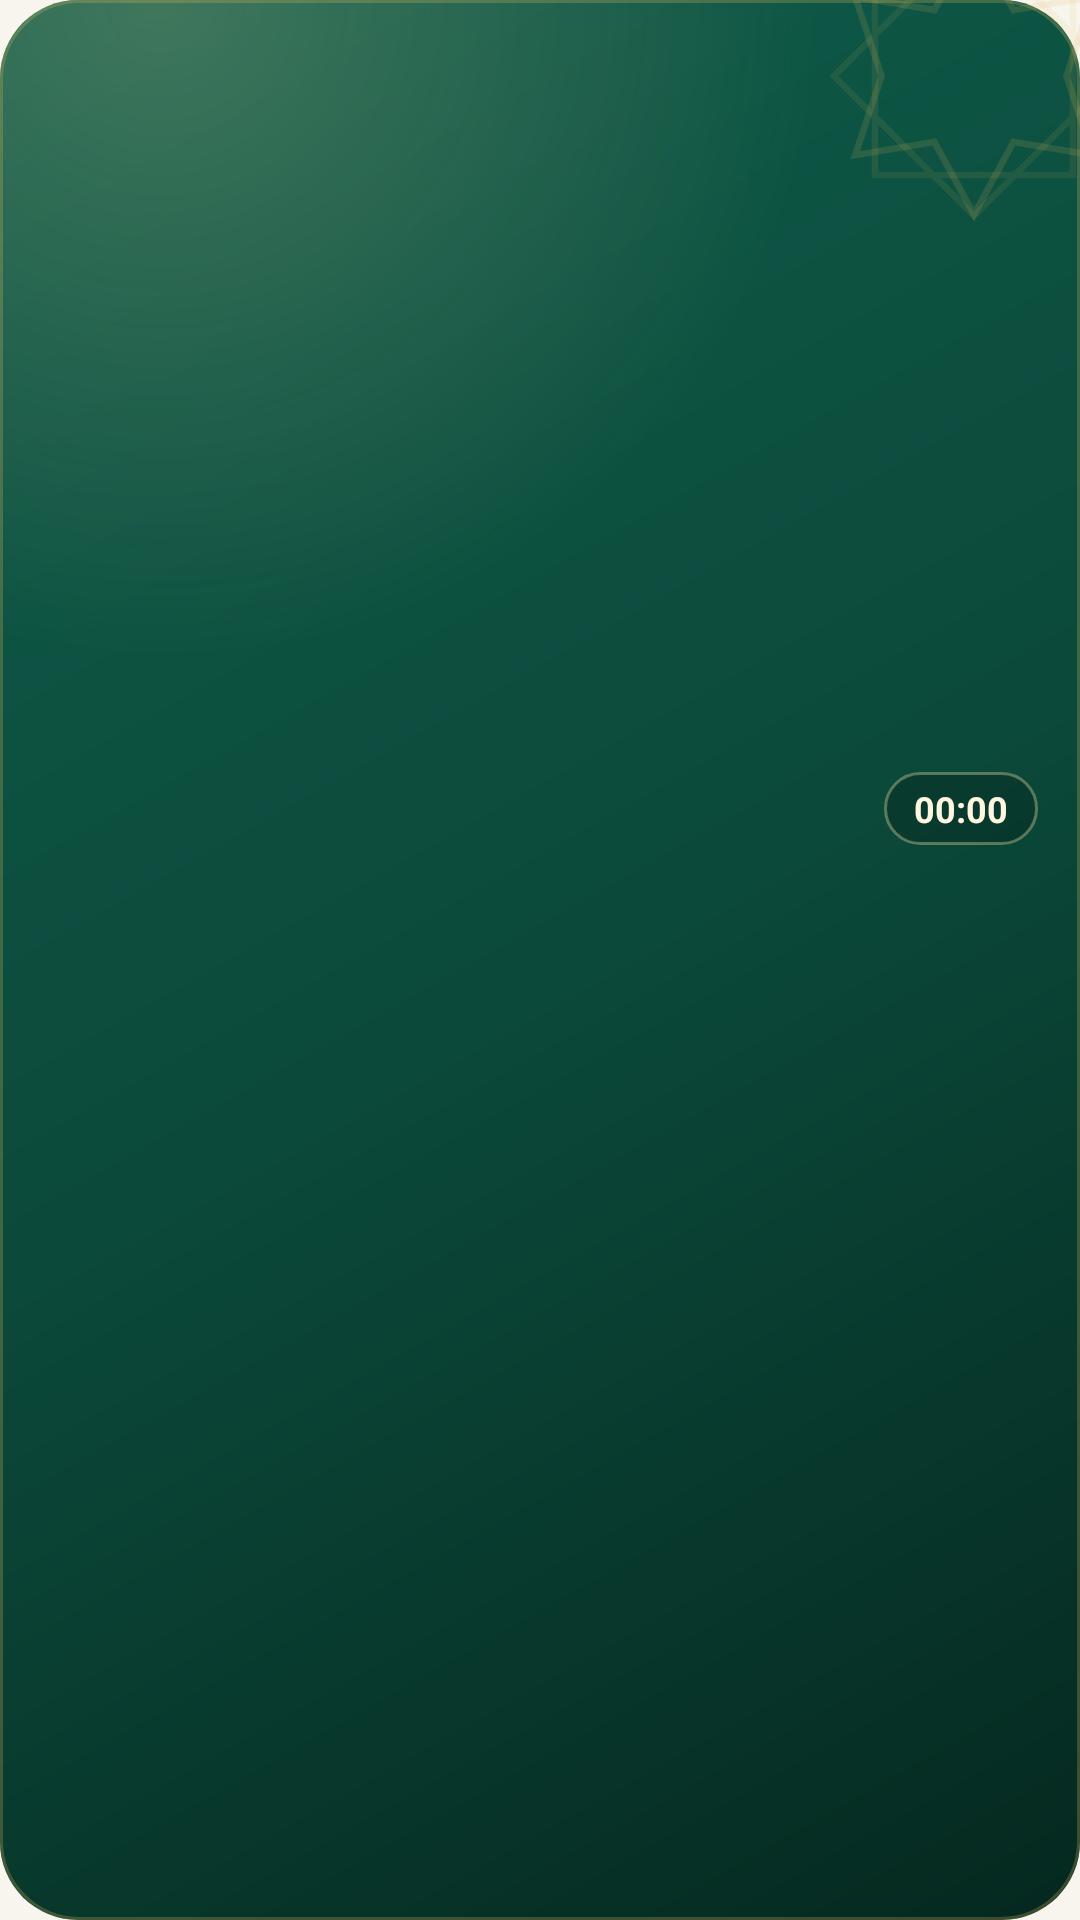

Produce the Android XML layout that renders to this screen, including the resource entries it uses.
<!-- AndroidManifest.xml: application theme Theme.ZikrTime -->
<!-- res/layout/widget_today.xml -->
<?xml version="1.0" encoding="utf-8"?>
<FrameLayout xmlns:android="http://schemas.android.com/apk/res/android"
    android:id="@+id/widget_root"
    android:layout_width="match_parent"
    android:layout_height="match_parent"
    android:background="@drawable/widget_bg">

    <ImageView
        android:id="@+id/w_bg"
        android:layout_width="match_parent"
        android:layout_height="match_parent"
        android:importantForAccessibility="no"
        android:scaleType="fitXY" />

    <ImageView
        android:id="@+id/w_star"
        android:layout_width="110dp"
        android:layout_height="110dp"
        android:layout_gravity="end|top"
        android:layout_marginTop="-30dp"
        android:layout_marginEnd="-20dp"
        android:importantForAccessibility="no"
        android:src="@drawable/widget_star" />

    <LinearLayout
        android:layout_width="match_parent"
        android:layout_height="match_parent"
        android:gravity="center_vertical"
        android:orientation="vertical"
        android:paddingHorizontal="14dp"
        android:paddingVertical="10dp">

        
        <LinearLayout
            android:id="@+id/w_head"
            android:layout_width="match_parent"
            android:layout_height="wrap_content"
            android:gravity="center_vertical"
            android:orientation="horizontal">

            <LinearLayout
                android:layout_width="0dp"
                android:layout_height="wrap_content"
                android:layout_weight="1"
                android:orientation="vertical">

                <TextView
                    android:id="@+id/w_title"
                    android:layout_width="match_parent"
                    android:layout_height="wrap_content"
                    android:ellipsize="end"
                    android:maxLines="1"
                    android:shadowColor="#66000000"
                    android:shadowDy="1"
                    android:shadowRadius="3"
                    android:textColor="#FFF6E0"
                    android:textSize="14sp"
                    android:textStyle="bold" />

                <TextView
                    android:id="@+id/w_subtitle"
                    android:layout_width="match_parent"
                    android:layout_height="wrap_content"
                    android:ellipsize="end"
                    android:maxLines="1"
                    android:textColor="#CCFFF6E0"
                    android:textSize="11sp" />
            </LinearLayout>

            <Chronometer
                android:id="@+id/w_countdown"
                android:layout_width="wrap_content"
                android:layout_height="wrap_content"
                android:background="@drawable/widget_chip"
                android:countDown="true"
                android:maxLines="1"
                android:paddingHorizontal="10dp"
                android:paddingVertical="4dp"
                android:textColor="#FFF6E0"
                android:textSize="12sp"
                android:textStyle="bold" />
        </LinearLayout>

        
        <ImageView
            android:id="@+id/w_arc"
            android:layout_width="match_parent"
            android:layout_height="40dp"
            android:layout_marginTop="0dp"
            android:importantForAccessibility="no"
            android:scaleType="fitXY" />

        <LinearLayout
            android:layout_width="match_parent"
            android:layout_height="wrap_content"
            android:orientation="horizontal">

        <LinearLayout
            android:id="@+id/w_col0"
            android:layout_width="0dp"
            android:layout_height="wrap_content"
            android:layout_weight="1"
            android:layout_marginHorizontal="2dp"
            android:gravity="center_horizontal"
            android:orientation="vertical"
            android:paddingVertical="3dp">

            <ImageView
                android:id="@+id/w_icon0"
                android:layout_width="18dp"
                android:layout_height="18dp"
                android:importantForAccessibility="no"
                android:tint="#E2B659" />

            <TextView
                android:id="@+id/w_name0"
                android:layout_width="wrap_content"
                android:layout_height="wrap_content"
                android:layout_marginTop="2dp"
                android:maxLines="1"
                android:ellipsize="end"
                android:textColor="#CCFFF6E0"
                android:textSize="11sp" />

            <TextView
                android:id="@+id/w_time0"
                android:layout_width="wrap_content"
                android:layout_height="wrap_content"
                android:maxLines="1"
                android:textColor="#FFF6E0"
                android:textSize="15sp"
                android:textStyle="bold" />
        </LinearLayout>
        <LinearLayout
            android:id="@+id/w_col1"
            android:layout_width="0dp"
            android:layout_height="wrap_content"
            android:layout_weight="1"
            android:layout_marginHorizontal="2dp"
            android:gravity="center_horizontal"
            android:orientation="vertical"
            android:paddingVertical="3dp">

            <ImageView
                android:id="@+id/w_icon1"
                android:layout_width="18dp"
                android:layout_height="18dp"
                android:importantForAccessibility="no"
                android:tint="#E2B659" />

            <TextView
                android:id="@+id/w_name1"
                android:layout_width="wrap_content"
                android:layout_height="wrap_content"
                android:layout_marginTop="2dp"
                android:maxLines="1"
                android:ellipsize="end"
                android:textColor="#CCFFF6E0"
                android:textSize="11sp" />

            <TextView
                android:id="@+id/w_time1"
                android:layout_width="wrap_content"
                android:layout_height="wrap_content"
                android:maxLines="1"
                android:textColor="#FFF6E0"
                android:textSize="15sp"
                android:textStyle="bold" />
        </LinearLayout>
        <LinearLayout
            android:id="@+id/w_col2"
            android:layout_width="0dp"
            android:layout_height="wrap_content"
            android:layout_weight="1"
            android:layout_marginHorizontal="2dp"
            android:gravity="center_horizontal"
            android:orientation="vertical"
            android:paddingVertical="3dp">

            <ImageView
                android:id="@+id/w_icon2"
                android:layout_width="18dp"
                android:layout_height="18dp"
                android:importantForAccessibility="no"
                android:tint="#E2B659" />

            <TextView
                android:id="@+id/w_name2"
                android:layout_width="wrap_content"
                android:layout_height="wrap_content"
                android:layout_marginTop="2dp"
                android:maxLines="1"
                android:ellipsize="end"
                android:textColor="#CCFFF6E0"
                android:textSize="11sp" />

            <TextView
                android:id="@+id/w_time2"
                android:layout_width="wrap_content"
                android:layout_height="wrap_content"
                android:maxLines="1"
                android:textColor="#FFF6E0"
                android:textSize="15sp"
                android:textStyle="bold" />
        </LinearLayout>
        <LinearLayout
            android:id="@+id/w_col3"
            android:layout_width="0dp"
            android:layout_height="wrap_content"
            android:layout_weight="1"
            android:layout_marginHorizontal="2dp"
            android:gravity="center_horizontal"
            android:orientation="vertical"
            android:paddingVertical="3dp">

            <ImageView
                android:id="@+id/w_icon3"
                android:layout_width="18dp"
                android:layout_height="18dp"
                android:importantForAccessibility="no"
                android:tint="#E2B659" />

            <TextView
                android:id="@+id/w_name3"
                android:layout_width="wrap_content"
                android:layout_height="wrap_content"
                android:layout_marginTop="2dp"
                android:maxLines="1"
                android:ellipsize="end"
                android:textColor="#CCFFF6E0"
                android:textSize="11sp" />

            <TextView
                android:id="@+id/w_time3"
                android:layout_width="wrap_content"
                android:layout_height="wrap_content"
                android:maxLines="1"
                android:textColor="#FFF6E0"
                android:textSize="15sp"
                android:textStyle="bold" />
        </LinearLayout>
        <LinearLayout
            android:id="@+id/w_col4"
            android:layout_width="0dp"
            android:layout_height="wrap_content"
            android:layout_weight="1"
            android:layout_marginHorizontal="2dp"
            android:gravity="center_horizontal"
            android:orientation="vertical"
            android:paddingVertical="3dp">

            <ImageView
                android:id="@+id/w_icon4"
                android:layout_width="18dp"
                android:layout_height="18dp"
                android:importantForAccessibility="no"
                android:tint="#E2B659" />

            <TextView
                android:id="@+id/w_name4"
                android:layout_width="wrap_content"
                android:layout_height="wrap_content"
                android:layout_marginTop="2dp"
                android:maxLines="1"
                android:ellipsize="end"
                android:textColor="#CCFFF6E0"
                android:textSize="11sp" />

            <TextView
                android:id="@+id/w_time4"
                android:layout_width="wrap_content"
                android:layout_height="wrap_content"
                android:maxLines="1"
                android:textColor="#FFF6E0"
                android:textSize="15sp"
                android:textStyle="bold" />
        </LinearLayout>
        <LinearLayout
            android:id="@+id/w_col5"
            android:layout_width="0dp"
            android:layout_height="wrap_content"
            android:layout_weight="1"
            android:layout_marginHorizontal="2dp"
            android:gravity="center_horizontal"
            android:orientation="vertical"
            android:paddingVertical="3dp">

            <ImageView
                android:id="@+id/w_icon5"
                android:layout_width="18dp"
                android:layout_height="18dp"
                android:importantForAccessibility="no"
                android:tint="#E2B659" />

            <TextView
                android:id="@+id/w_name5"
                android:layout_width="wrap_content"
                android:layout_height="wrap_content"
                android:layout_marginTop="2dp"
                android:maxLines="1"
                android:ellipsize="end"
                android:textColor="#CCFFF6E0"
                android:textSize="11sp" />

            <TextView
                android:id="@+id/w_time5"
                android:layout_width="wrap_content"
                android:layout_height="wrap_content"
                android:maxLines="1"
                android:textColor="#FFF6E0"
                android:textSize="15sp"
                android:textStyle="bold" />
        </LinearLayout>
        </LinearLayout>



    </LinearLayout>
</FrameLayout>
<!-- resources referenced by this layout -->
<resources>
  <!-- drawable widget_bg (drawable) -->
  <?xml version="1.0" encoding="utf-8"?>
  <layer-list xmlns:android="http://schemas.android.com/apk/res/android">
      <item>
          <shape android:shape="rectangle">
              <gradient android:angle="315" android:startColor="#0F5C4A" android:centerColor="#0B4A3B" android:endColor="#05281F" android:type="linear" />
              <corners android:radius="26dp" />
          </shape>
      </item>
      <item>
          <shape android:shape="rectangle">
              <gradient android:type="radial" android:gradientRadius="220dp" android:centerX="0.15" android:centerY="0.0"
                  android:startColor="#33FFE7A8" android:endColor="#00FFE7A8" />
              <corners android:radius="26dp" />
          </shape>
      </item>
      <item>
          <shape android:shape="rectangle">
              <stroke android:width="1dp" android:color="#40E2B659" />
              <corners android:radius="26dp" />
          </shape>
      </item>
  </layer-list>
  <!-- drawable widget_chip (drawable) -->
  <?xml version="1.0" encoding="utf-8"?>
  <shape xmlns:android="http://schemas.android.com/apk/res/android" android:shape="rectangle">
      <solid android:color="#33000000" />
      <stroke android:width="1dp" android:color="#55FFE7A8" />
      <corners android:radius="12dp" />
  </shape>
  <!-- drawable widget_star (drawable) -->
  <?xml version="1.0" encoding="utf-8"?>
  <vector xmlns:android="http://schemas.android.com/apk/res/android"
      android:width="120dp" android:height="120dp" android:viewportWidth="100" android:viewportHeight="100">
      <path android:strokeColor="#26E2B659" android:strokeWidth="2" android:fillColor="#00000000"
          android:pathData="M50,8 L62,30 L86,26 L78,50 L86,74 L62,70 L50,92 L38,70 L14,74 L22,50 L14,26 L38,30 Z" />
      <path android:strokeColor="#1AE2B659" android:strokeWidth="2" android:fillColor="#00000000"
          android:pathData="M20,20 L80,20 L80,80 L20,80 Z M50,7.6 L92.4,50 L50,92.4 L7.6,50 Z" />
  </vector>
  <style name="Theme.ZikrTime" parent="android:Theme.Material.Light.NoActionBar">
          <item name="android:windowBackground">@color/window_light</item>
      </style>
  <color name="window_light">#F8F5EE</color>
</resources>
